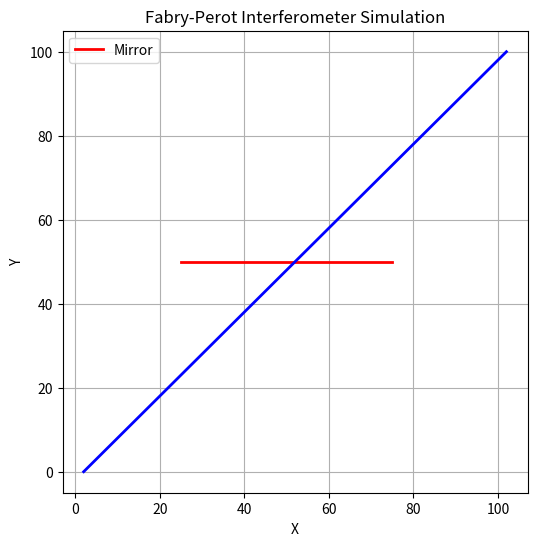

This chart was generated by the following Python code:
import numpy as np
import math as m
import matplotlib.pyplot as plt
from scipy.linalg import solve
import sympy as sp

'''
Fabry-Perot Interferometer Simulation
This code simulates the behavior of a Fabry-Perot interferometer, which consists of two parallel mirrors
 separated by a distance L. The simulation calculates the interference pattern based on the wavelength of light and the distance between the mirrors.
 With the ability to visualize the interference pattern and the phase difference between the light waves reflected from the mirrors.'''


fig, ax = plt.subplots(1, 1, figsize=(6,6))


def angle(V1, V2):
    norm_V1 = np.linalg.norm(V1)
    norm_V2 = np.linalg.norm(V2)
    produit_scalaire = np.dot (V1/norm_V1, V2/norm_V2)
    np.clip(produit_scalaire, -1.0, 1.0)
    angle = np.arccos(produit_scalaire)
    return angle

def symetrie_angle(V, U):
    projection = np.dot(V,U) / np.dot(U,U) * U
    symetrie = (2* projection - V) / np.linalg.norm(2* projection-V)
    return symetrie
''' Creation de la représentation vectorielle d'un rayon lumineux'''








class Ray:
    def __init__(self, position, direction, amplitude=1, phase=0, frequency=1):
        self.position = np.array(position)  # Position vector
        self.direction = np.array(direction)  # Direction vector
        self.amplitude = amplitude  # Amplitude
        self.phase = phase  # Phase
        self.frequency = frequency

    def collision(self, mirror):
        # Calculate the intersection of the ray with the mirror if it exists
        mirror_direction = np.array([np.cos(mirror.gama), np.sin(mirror.gama)])
        a = mirror.position - mirror.length * mirror_direction/2
        b = mirror.position + mirror.length * mirror_direction/2

        ray_start = self.position
        ray_direction = self.direction
        mirror_segment = b - a

        M = np.array([[-ray_direction[0], mirror_segment[0]],
                    [-ray_direction[1], mirror_segment[1]]])
        B = a - ray_start

        try:
            coef, u = solve(M, B)
            if coef >= 0 and 0 <= u <= 1:
                intersection_point = ray_start + coef * ray_direction
                print(f"Intersection found at: {intersection_point}")
                return intersection_point
            else:
                print("No valid intersection found.")
                return False
        except np.linalg.LinAlgError:
            print("LinAlgError, no intersection.")
            return False


    def draw_ray(self, ax, mirror):
        collision = self.collision(mirror)
        if collision:
            intersection = collision
            ax.plot(self.position, intersection, 'ro', label='Intersection')
        else:
            print("yeah, no intersection buddy..")
            end_pos = self.position + self.direction *100
            ax.plot([self.position[0], end_pos[0]], [self.position[1], end_pos[1]], color='blue', lw=2)
        ax.grid()
        ax.legend()
        
    

    def reflect(self, mirror):
        #calcul de la réflextion par rapport à la normale du miroir
        gama = mirror.gama + np.pi/2  # Normale
        direction = self.direction
        angle = angle(gama, direction)
        if angle < np.pi/2:
            # Ray is incident on the mirror
            reflected_direction = direction - 2 * np.dot(direction, gama) * gama
            reflected_ray = Ray(self.position, reflected_direction, self.amplitude * mirror.reflection, self.phase)
            return reflected_ray
        else:
 
            return None
        






        
class Mirror:

    def __init__(self, position, length=1, gama= (np.pi/2), transmission=0.5):
        self.position = np.array(position)
        self.length = length
        self.gama = gama
        self.transmission = transmission
        self.reflection = 1 - transmission
    
    def draw_mirror(self, ax):
        position =  self.position
        x = [position[0]] - self.length/2 * np.cos(self.gama)
        y = [position[1]] - self.length/2 * np.sin(self.gama)
        x_end = [position[0]] + self.length/2 * np.cos(self.gama)
        y_end = [position[1]] + self.length/2 * np.sin(self.gama)
        ax.plot([x[0], x_end[0]], [y[0], y_end[0]], color='red', lw=2, label='Mirror')







### MIRRORS

mirror1 = Mirror(position=[50, 50], length=50, gama=0, transmission=0)

### RAYS
rayon = Ray(position=[2, 0], direction=[1, 1], amplitude=1, phase=0, frequency=1)

Ensemble_miroirs = { mirror1 }
for mirror in Ensemble_miroirs:
    mirror.draw_mirror(ax)
    rayon.draw_ray(ax, mirror)


# Plot settings and initialization

plt.xlabel('X')
plt.ylabel('Y')
plt.title('Fabry-Perot Interferometer Simulation')

plt.show()
